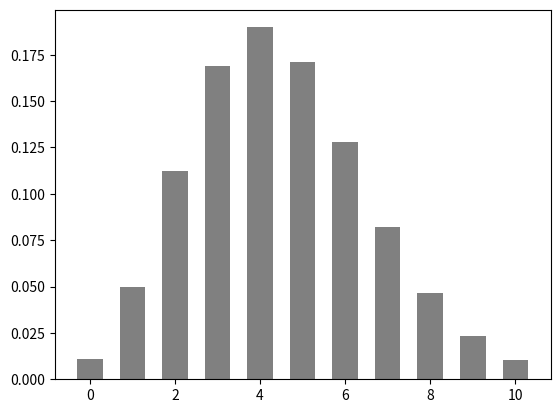

Write Python code to recreate this figure.
import numpy as np
import matplotlib.pyplot as plt
from scipy.stats import poisson as Pie

rv=Pie(4.5)#leimida=4.5
x=np.arange(0,11,1)
y=rv.pmf(x)

plt.bar(x,y,width=0.6,color='grey')
plt.show()
print(y)